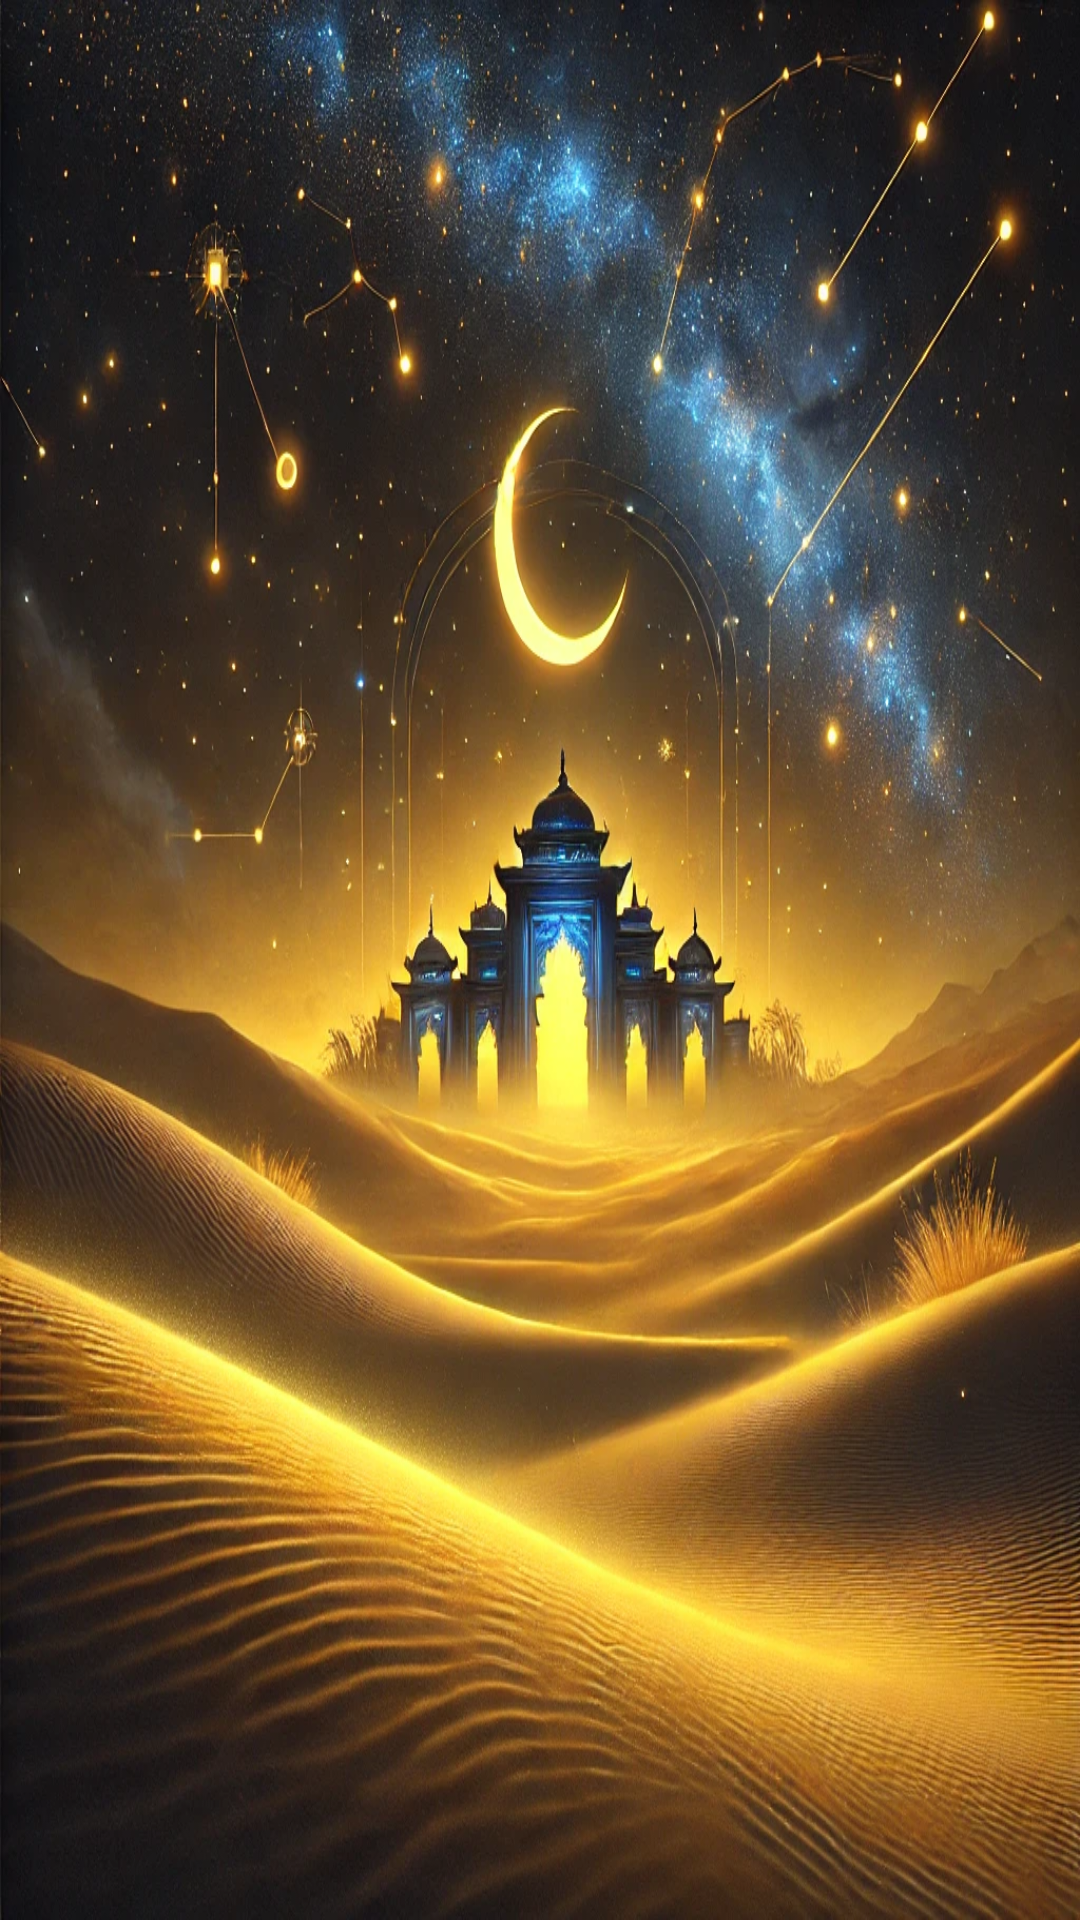

Layout XML and referenced resources for this Android screen:
<!-- AndroidManifest.xml: application theme Theme.Burcrehberiapp -->
<!-- res/layout/activity_splash.xml -->
<?xml version="1.0" encoding="utf-8"?>
<androidx.constraintlayout.widget.ConstraintLayout xmlns:android="http://schemas.android.com/apk/res/android"
    xmlns:app="http://schemas.android.com/apk/res-auto"
    xmlns:tools="http://schemas.android.com/tools"
    android:id="@+id/main"
    android:background="@drawable/backgraunsplash1"
    android:layout_width="match_parent"
    android:layout_height="match_parent"
    tools:context=".SplashActivity">


    <ImageView
        android:id="@+id/imgLogo"
        android:layout_width="wrap_content"
        android:layout_height="221dp"
        android:layout_marginStart="8dp"
        android:layout_marginTop="70dp"
        app:layout_constraintEnd_toEndOf="parent"
        app:layout_constraintStart_toStartOf="parent"
        app:layout_constraintTop_toTopOf="parent"
        app:srcCompat="@drawable/pngegg" />



</androidx.constraintlayout.widget.ConstraintLayout>
<!-- resources referenced by this layout -->
<resources>
  <!-- drawable backgraunsplash1: webp bitmap (drawable, 340538 bytes) -->
  <style name="Theme.Burcrehberiapp" parent="Base.Theme.Burcrehberiapp" />
  <style name="Base.Theme.Burcrehberiapp" parent="Theme.Material3.DayNight.NoActionBar">
          
          
      </style>
</resources>
